Dataset: datera-quest (GitHub, AffrizaWildanFauzan/datera-quest). Classes: Albizia saponaria, Dendrobium leonis, Dracaena trifasciata, Echinodorus radican, Gymnocalycium, Hopea bilitonensis, Impatiens walleriana, Lagerstroemia speciosa, Ixora acuminata, Monstera adansonii, Nepenthes sumatrana, Alocasia Black Velvet, Nepenthes reinwardtiana, Ochna kirkii, Philodendron Lemon, Portulaca sp, Quassia amara, Reutealis trisperma, Rosa sp, Russelia equisetiformis, Syzygium myrtifolium, Tabernaemontana corymbosa, Anacampseros rufescens Sunrise, 3 apocynacaea, Areca catechu, Catharanthus roseus, Ceiba pentandra, Cuphea hyssopifolia, Cymbidium bicolor, Dendrobium Uthai White.

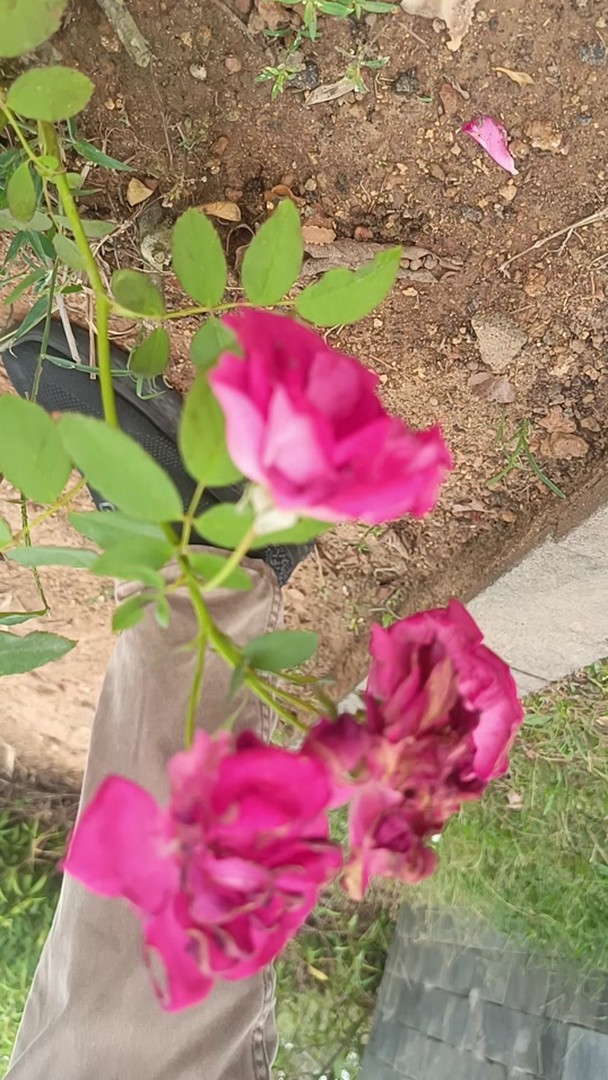
Label: Rosa sp

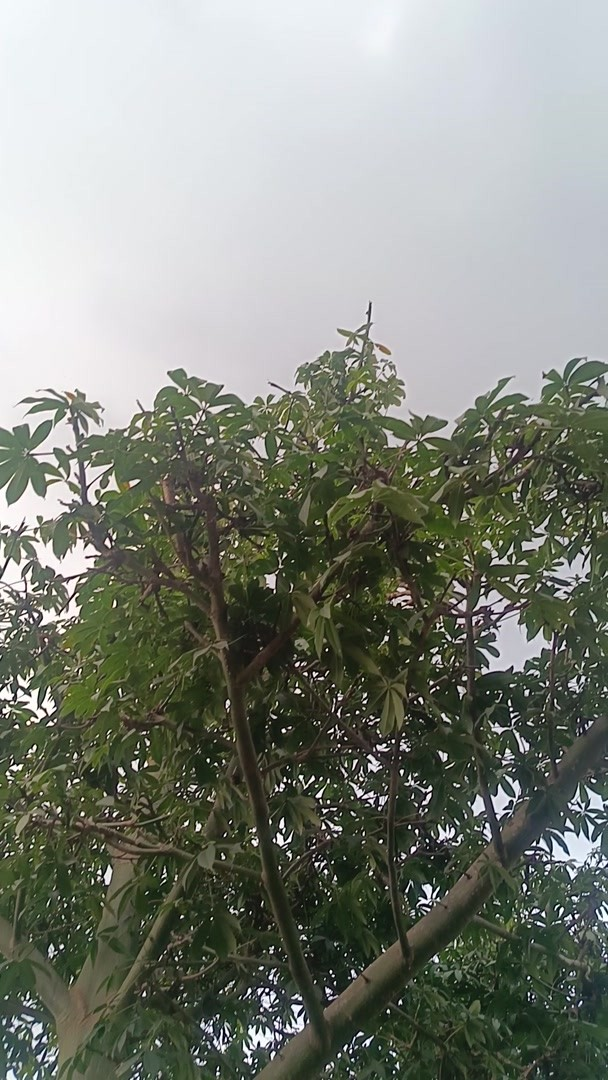
Label: Ceiba pentandra

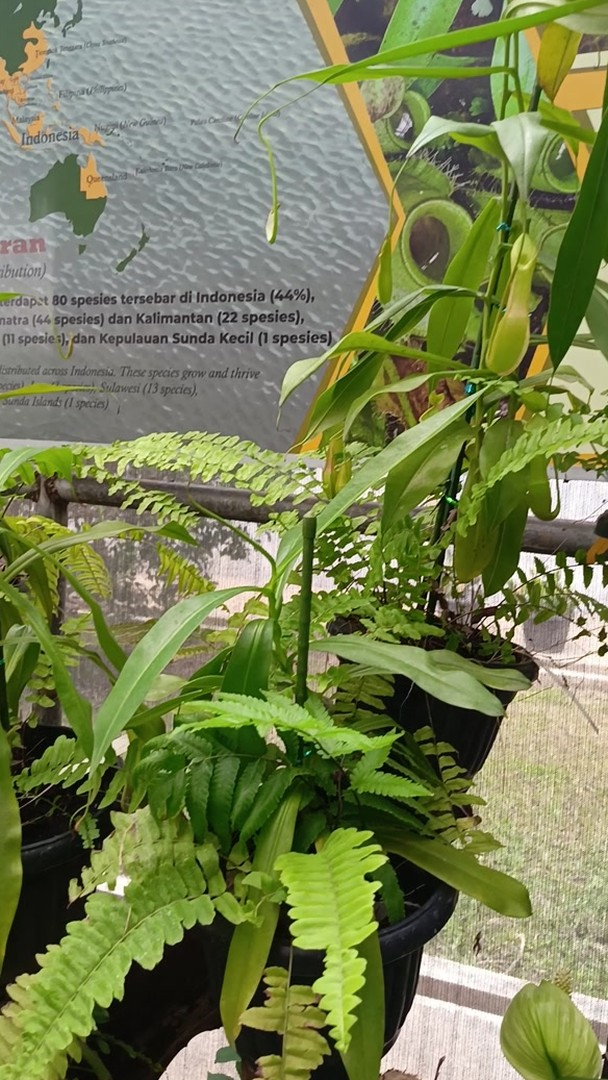
Label: Nepenthes reinwardtiana

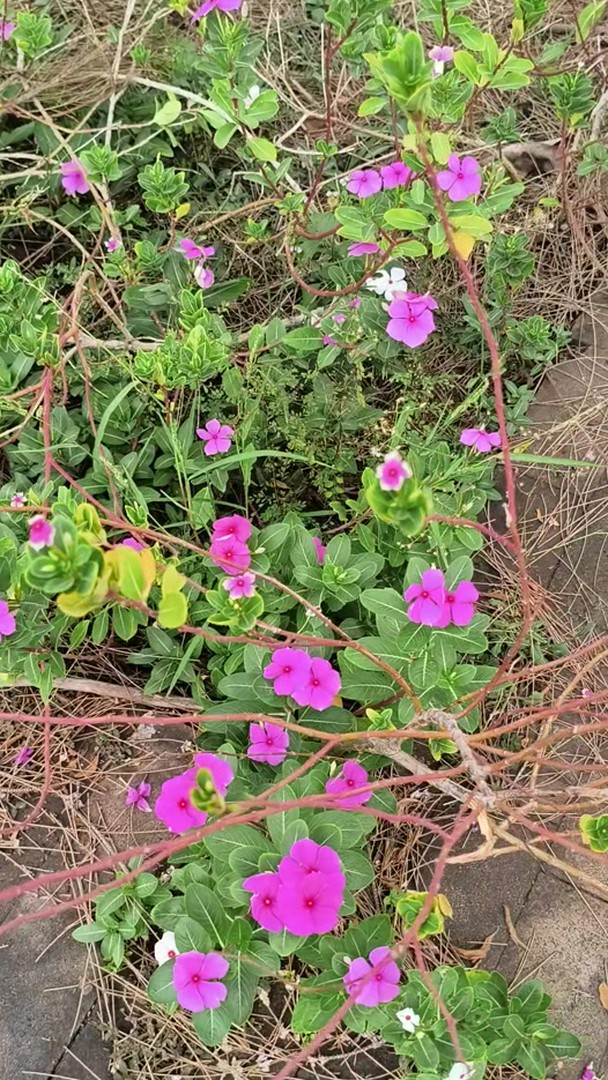
Label: Catharanthus roseus

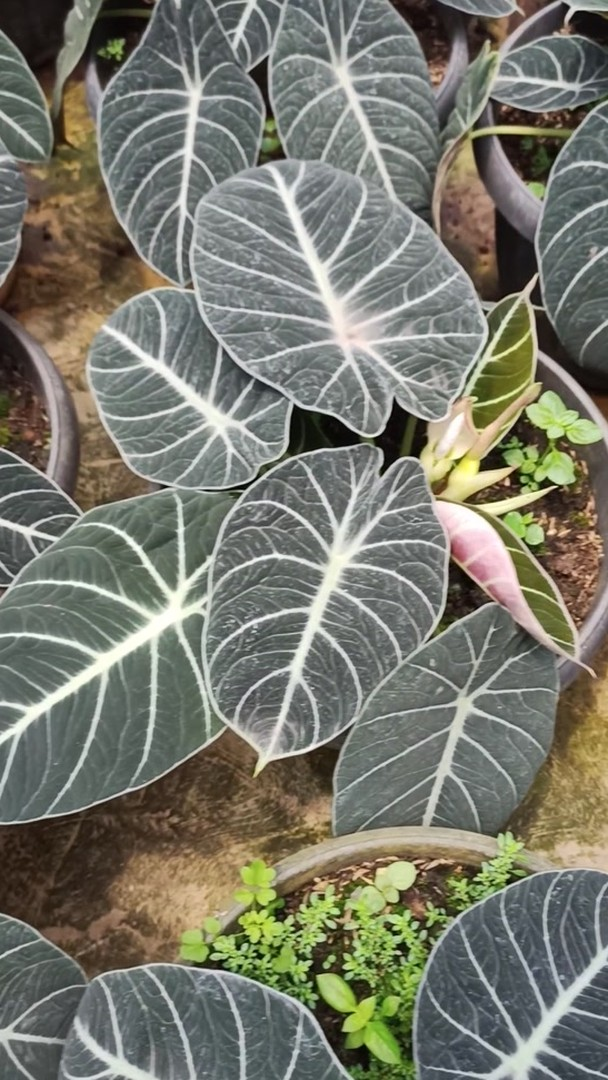
Label: Alocasia Black Velvet

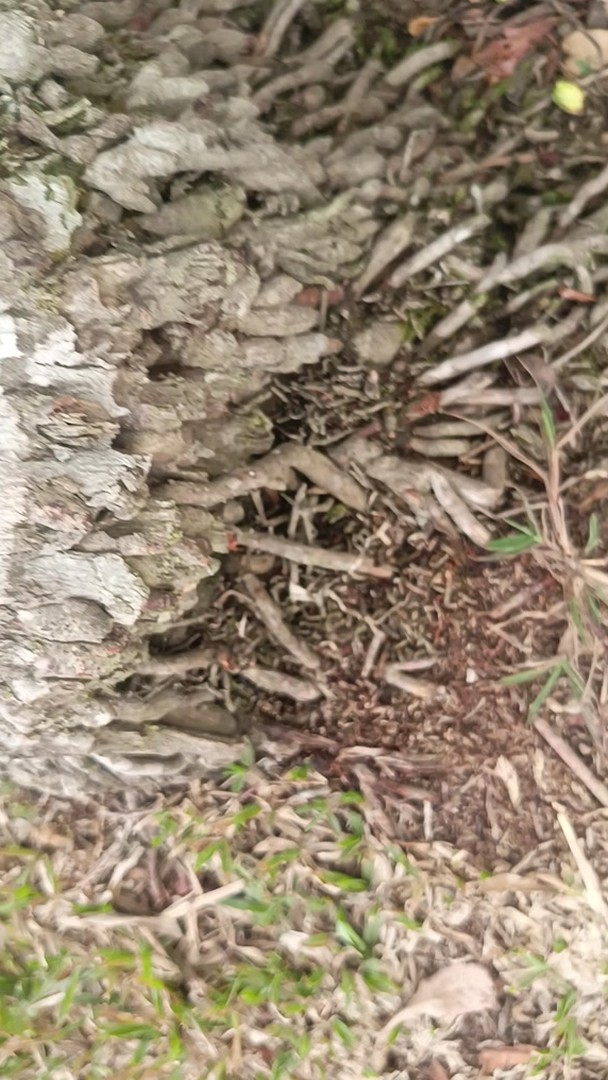
Label: Areca catechu
